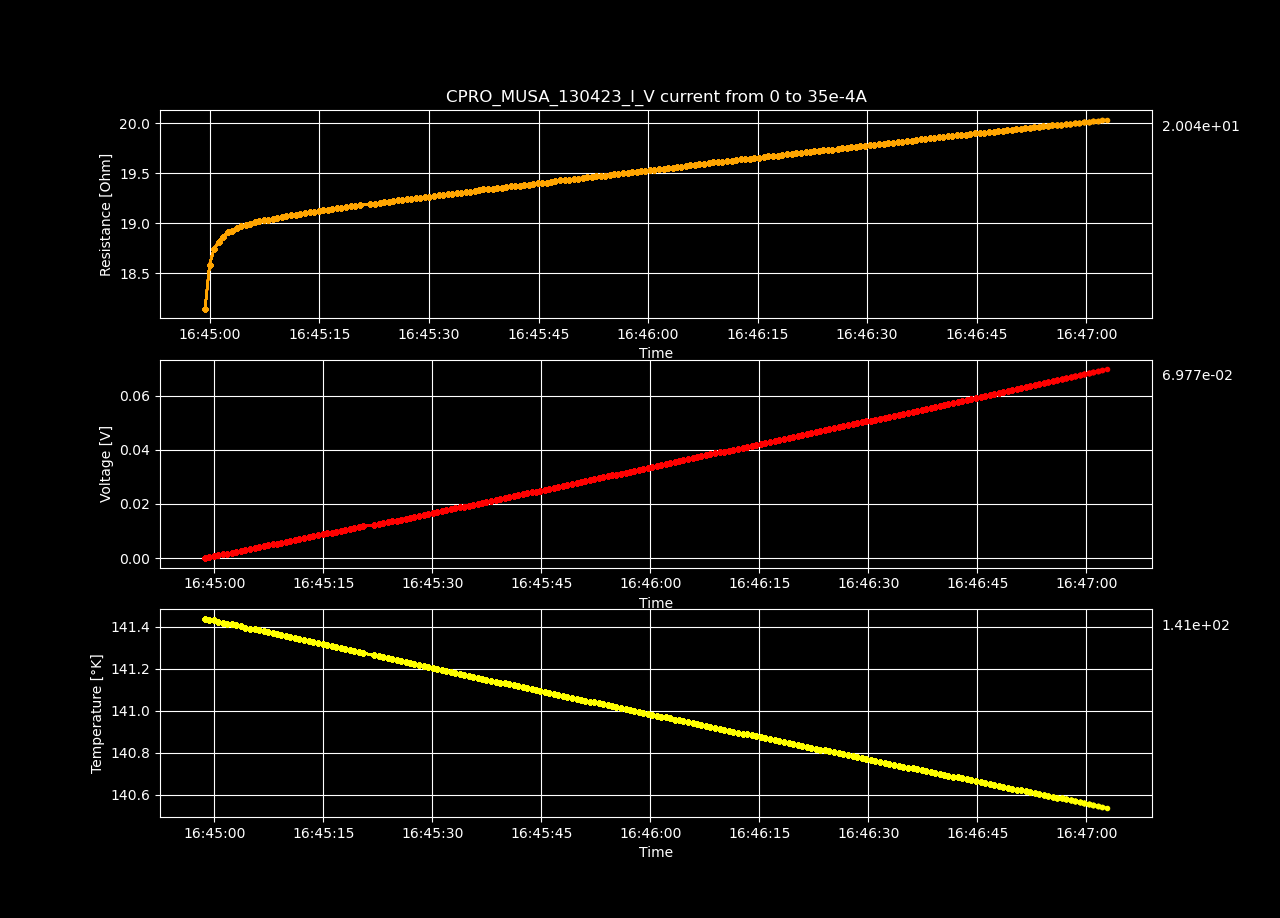

Source data for this figure (header and first rows):
Datetime, Temperature [K], Voltage [V], Resistance [𝛀], Current Source [A], Electric Field [V/cm], Restivity [𝛀 cm], Current Density [A/cm2]
2023-04-13 16:44:58.739940, 141.4, -1.54675536e-05, -inf, 0.0, -0.0004774, -inf, 0.0
2023-04-13 16:44:59.345884, 141.4, 0.0003191, 18.15, 1.7587939698492464e-05, 0.00985, 12.8, 0.0007697
2023-04-13 16:44:59.960449, 141.4, 0.0006538, 18.59, 3.517587939698493e-05, 0.02018, 13.11, 0.001539
2023-04-13 16:45:00.569407, 141.4, 0.0009887, 18.74, 5.2763819095477394e-05, 0.03052, 13.22, 0.002309
2023-04-13 16:45:01.191122, 141.4, 0.001324, 18.82, 7.035175879396985e-05, 0.04086, 13.27, 0.003079
2023-04-13 16:45:01.816155, 141.4, 0.001659, 18.86, 8.793969849246232e-05, 0.0512, 13.3, 0.003849
2023-04-13 16:45:02.425297, 141.4, 0.001995, 18.91, 0.0001055, 0.06158, 13.33, 0.004618
2023-04-13 16:45:03.036480, 141.4, 0.00233, 18.92, 0.0001231, 0.07191, 13.35, 0.005388
2023-04-13 16:45:03.655689, 141.4, 0.002666, 18.95, 0.0001407, 0.08228, 13.36, 0.006158
2023-04-13 16:45:04.289815, 141.4, 0.003002, 18.97, 0.0001583, 0.09266, 13.38, 0.006927
2023-04-13 16:45:04.916936, 141.4, 0.003339, 18.98, 0.0001759, 0.103, 13.39, 0.007697
2023-04-13 16:45:05.543320, 141.4, 0.003675, 18.99, 0.0001935, 0.1134, 13.4, 0.008467
2023-04-13 16:45:06.152494, 141.4, 0.004011, 19.01, 0.0002111, 0.1238, 13.4, 0.009237
2023-04-13 16:45:06.777220, 141.4, 0.004348, 19.02, 0.0002286, 0.1342, 13.41, 0.01001
2023-04-13 16:45:07.408374, 141.4, 0.004685, 19.03, 0.0002462, 0.1446, 13.42, 0.01078
2023-04-13 16:45:08.018434, 141.4, 0.005022, 19.03, 0.0002638, 0.155, 13.42, 0.01155
2023-04-13 16:45:08.635596, 141.4, 0.005359, 19.04, 0.0002814, 0.1654, 13.43, 0.01232
2023-04-13 16:45:09.244105, 141.4, 0.005697, 19.05, 0.000299, 0.1758, 13.44, 0.01309
2023-04-13 16:45:09.856949, 141.4, 0.006035, 19.06, 0.0003166, 0.1863, 13.44, 0.01385
2023-04-13 16:45:10.482641, 141.3, 0.006372, 19.07, 0.0003342, 0.1967, 13.45, 0.01462
2023-04-13 16:45:11.106464, 141.3, 0.00671, 19.08, 0.0003518, 0.2071, 13.45, 0.01539
2023-04-13 16:45:11.729364, 141.3, 0.007049, 19.08, 0.0003693, 0.2176, 13.46, 0.01616
2023-04-13 16:45:12.386631, 141.3, 0.007388, 19.09, 0.0003869, 0.228, 13.46, 0.01693
2023-04-13 16:45:13.020658, 141.3, 0.007726, 19.1, 0.0004045, 0.2384, 13.47, 0.0177
2023-04-13 16:45:13.644336, 141.3, 0.008065, 19.11, 0.0004221, 0.2489, 13.47, 0.01847
2023-04-13 16:45:14.275595, 141.3, 0.008405, 19.11, 0.0004397, 0.2594, 13.48, 0.01924
2023-04-13 16:45:14.894785, 141.3, 0.008744, 19.12, 0.0004573, 0.2699, 13.49, 0.02001
2023-04-13 16:45:15.526782, 141.3, 0.009083, 19.13, 0.0004749, 0.2803, 13.49, 0.02078
2023-04-13 16:45:16.153558, 141.3, 0.009423, 19.13, 0.0004925, 0.2908, 13.49, 0.02155
2023-04-13 16:45:16.766560, 141.3, 0.009763, 19.14, 0.0005101, 0.3013, 13.5, 0.02232
2023-04-13 16:45:17.388884, 141.3, 0.0101, 19.15, 0.0005276, 0.3118, 13.5, 0.02309
2023-04-13 16:45:18.007186, 141.3, 0.01044, 19.15, 0.0005452, 0.3223, 13.51, 0.02386
2023-04-13 16:45:18.647145, 141.3, 0.01078, 19.16, 0.0005628, 0.3328, 13.51, 0.02463
2023-04-13 16:45:19.287135, 141.3, 0.01112, 19.17, 0.0005804, 0.3434, 13.52, 0.0254
2023-04-13 16:45:19.908146, 141.3, 0.01147, 19.17, 0.000598, 0.3539, 13.52, 0.02617
2023-04-13 16:45:20.515806, 141.3, 0.01181, 19.18, 0.0006156, 0.3644, 13.53, 0.02694
2023-04-13 16:45:21.969593, 141.3, 0.01215, 19.19, 0.0006332, 0.375, 13.53, 0.02771
2023-04-13 16:45:22.602231, 141.3, 0.01249, 19.2, 0.0006508, 0.3855, 13.54, 0.02848
2023-04-13 16:45:23.231071, 141.3, 0.01283, 19.2, 0.0006683, 0.3961, 13.54, 0.02925
2023-04-13 16:45:23.852495, 141.2, 0.01318, 19.21, 0.0006859, 0.4066, 13.55, 0.03002
2023-04-13 16:45:24.465318, 141.2, 0.01352, 19.21, 0.0007035, 0.4172, 13.55, 0.03079
2023-04-13 16:45:25.084379, 141.2, 0.01386, 19.22, 0.0007211, 0.4278, 13.55, 0.03156
2023-04-13 16:45:25.712154, 141.2, 0.0142, 19.23, 0.0007387, 0.4383, 13.56, 0.03233
2023-04-13 16:45:26.344312, 141.2, 0.01454, 19.23, 0.0007563, 0.4489, 13.56, 0.0331
2023-04-13 16:45:26.944783, 141.2, 0.01489, 19.24, 0.0007739, 0.4595, 13.57, 0.03387
2023-04-13 16:45:27.552724, 141.2, 0.01523, 19.24, 0.0007915, 0.47, 13.57, 0.03464
2023-04-13 16:45:28.178158, 141.2, 0.01557, 19.25, 0.000809, 0.4806, 13.57, 0.03541
2023-04-13 16:45:28.803625, 141.2, 0.01592, 19.25, 0.0008266, 0.4912, 13.58, 0.03618
2023-04-13 16:45:29.435494, 141.2, 0.01626, 19.26, 0.0008442, 0.5018, 13.58, 0.03695
2023-04-13 16:45:30.064915, 141.2, 0.0166, 19.26, 0.0008618, 0.5124, 13.59, 0.03772
2023-04-13 16:45:30.675514, 141.2, 0.01695, 19.27, 0.0008794, 0.523, 13.59, 0.03849
2023-04-13 16:45:31.306582, 141.2, 0.01729, 19.28, 0.000897, 0.5337, 13.59, 0.03926
2023-04-13 16:45:31.946125, 141.2, 0.01763, 19.28, 0.0009146, 0.5443, 13.6, 0.04003
2023-04-13 16:45:32.565440, 141.2, 0.01798, 19.29, 0.0009322, 0.5549, 13.6, 0.04079
2023-04-13 16:45:33.169930, 141.2, 0.01832, 19.29, 0.0009497, 0.5655, 13.61, 0.04156
2023-04-13 16:45:33.790056, 141.2, 0.01867, 19.3, 0.0009673, 0.5762, 13.61, 0.04233
2023-04-13 16:45:34.397156, 141.2, 0.01901, 19.3, 0.0009849, 0.5868, 13.61, 0.0431
2023-04-13 16:45:35.020636, 141.2, 0.01936, 19.31, 0.001003, 0.5975, 13.62, 0.04387
2023-04-13 16:45:35.632141, 141.2, 0.0197, 19.32, 0.00102, 0.6081, 13.62, 0.04464
2023-04-13 16:45:36.238965, 141.2, 0.02005, 19.32, 0.001038, 0.6188, 13.63, 0.04541
... 140 more rows
